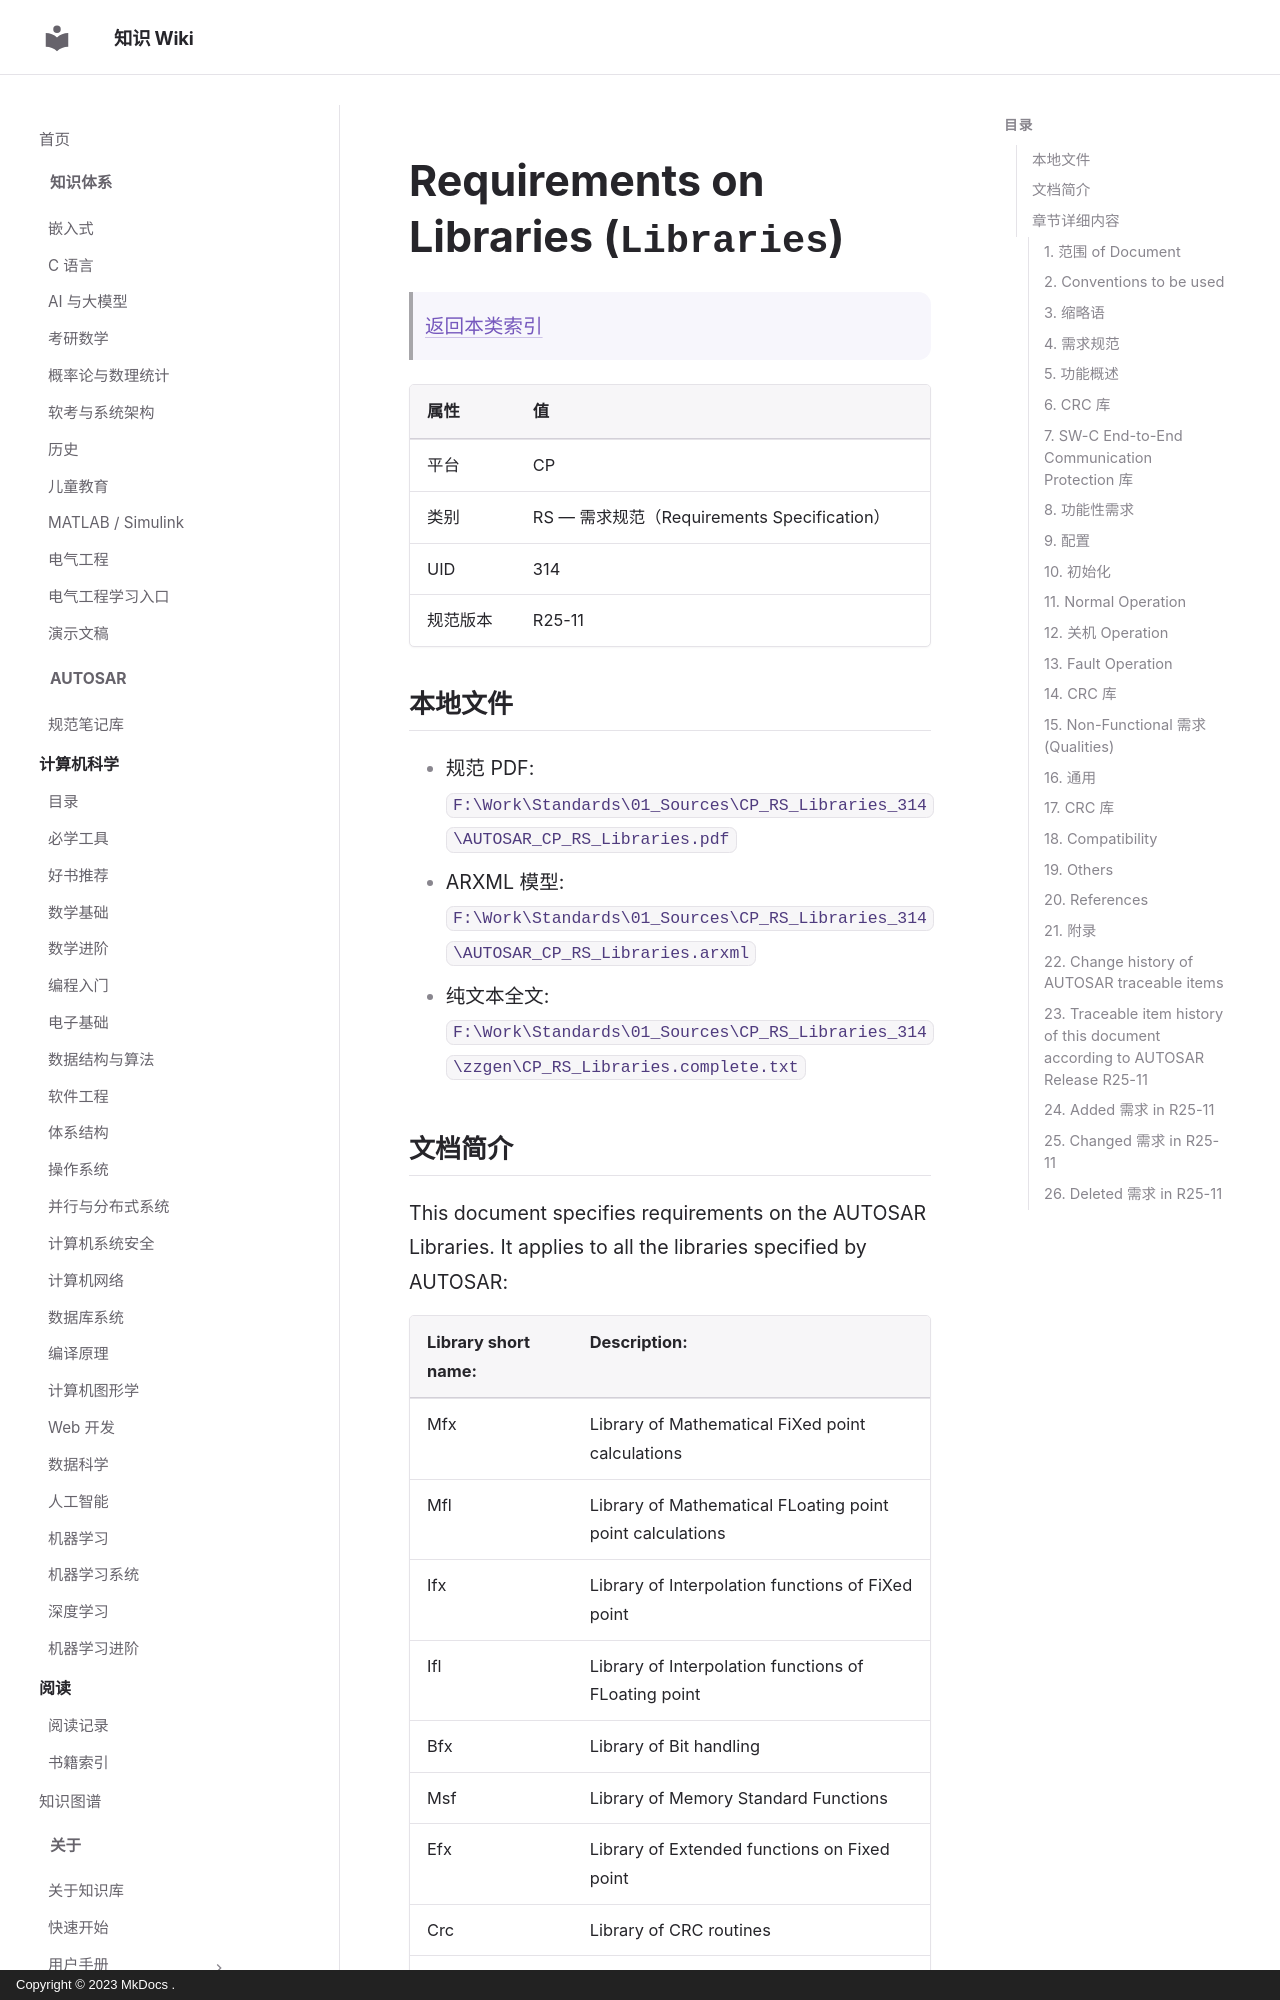

repository: ilikui/wiki · page: types/autosar/specs/CP/RS/Libraries/index.html · generator: mkdocs · copyright: Copyright © 2023 MkDocs .

# Requirements on Libraries (`Libraries`)

> [返回本类索引](index.md)

| 属性 | 值 |
|---|---|
| 平台 | CP |
| 类别 | RS — 需求规范（Requirements Specification） |
| UID | 314 |
| 规范版本 | R25-11 |

## 本地文件

- 规范 PDF: `F:\Work\Standards\01_Sources\CP_RS_Libraries_314\AUTOSAR_CP_RS_Libraries.pdf`
- ARXML 模型: `F:\Work\Standards\01_Sources\CP_RS_Libraries_314\AUTOSAR_CP_RS_Libraries.arxml`
- 纯文本全文: `F:\Work\Standards\01_Sources\CP_RS_Libraries_314\zzgen\CP_RS_Libraries.complete.txt`

## 文档简介

This document specifies requirements on the AUTOSAR Libraries. It applies to all the libraries specified by AUTOSAR:

| Library short name: | Description: |
|---|---|
| Mfx | Library of Mathematical FiXed point calculations |
| Mfl | Library of Mathematical FLoating point point calculations |
| Ifx | Library of Interpolation functions of FiXed point |
| Ifl | Library of Interpolation functions of FLoating point |
| Bfx | Library of Bit handling |
| Msf | Library of Memory Standard Functions |
| Efx | Library of Extended functions on Fixed point |
| Crc | Library of CRC routines |
| E2E | SW-C End-to-End Communication Protection Library |

Each of these libraries has its own independent SWS but this SRS document applies to all libraries.

Conformance to all requirements is mandatory for all implementations. "Configurable" also means, the requirement must be met, but such functionality can be disabled, if not needed in an ECU (BSW or SW-C).

This document was initially dedicated to CRC routines. In order to keep traceability, the CRC requirements are still present but in a dedicated chapter.

## 章节详细内容
